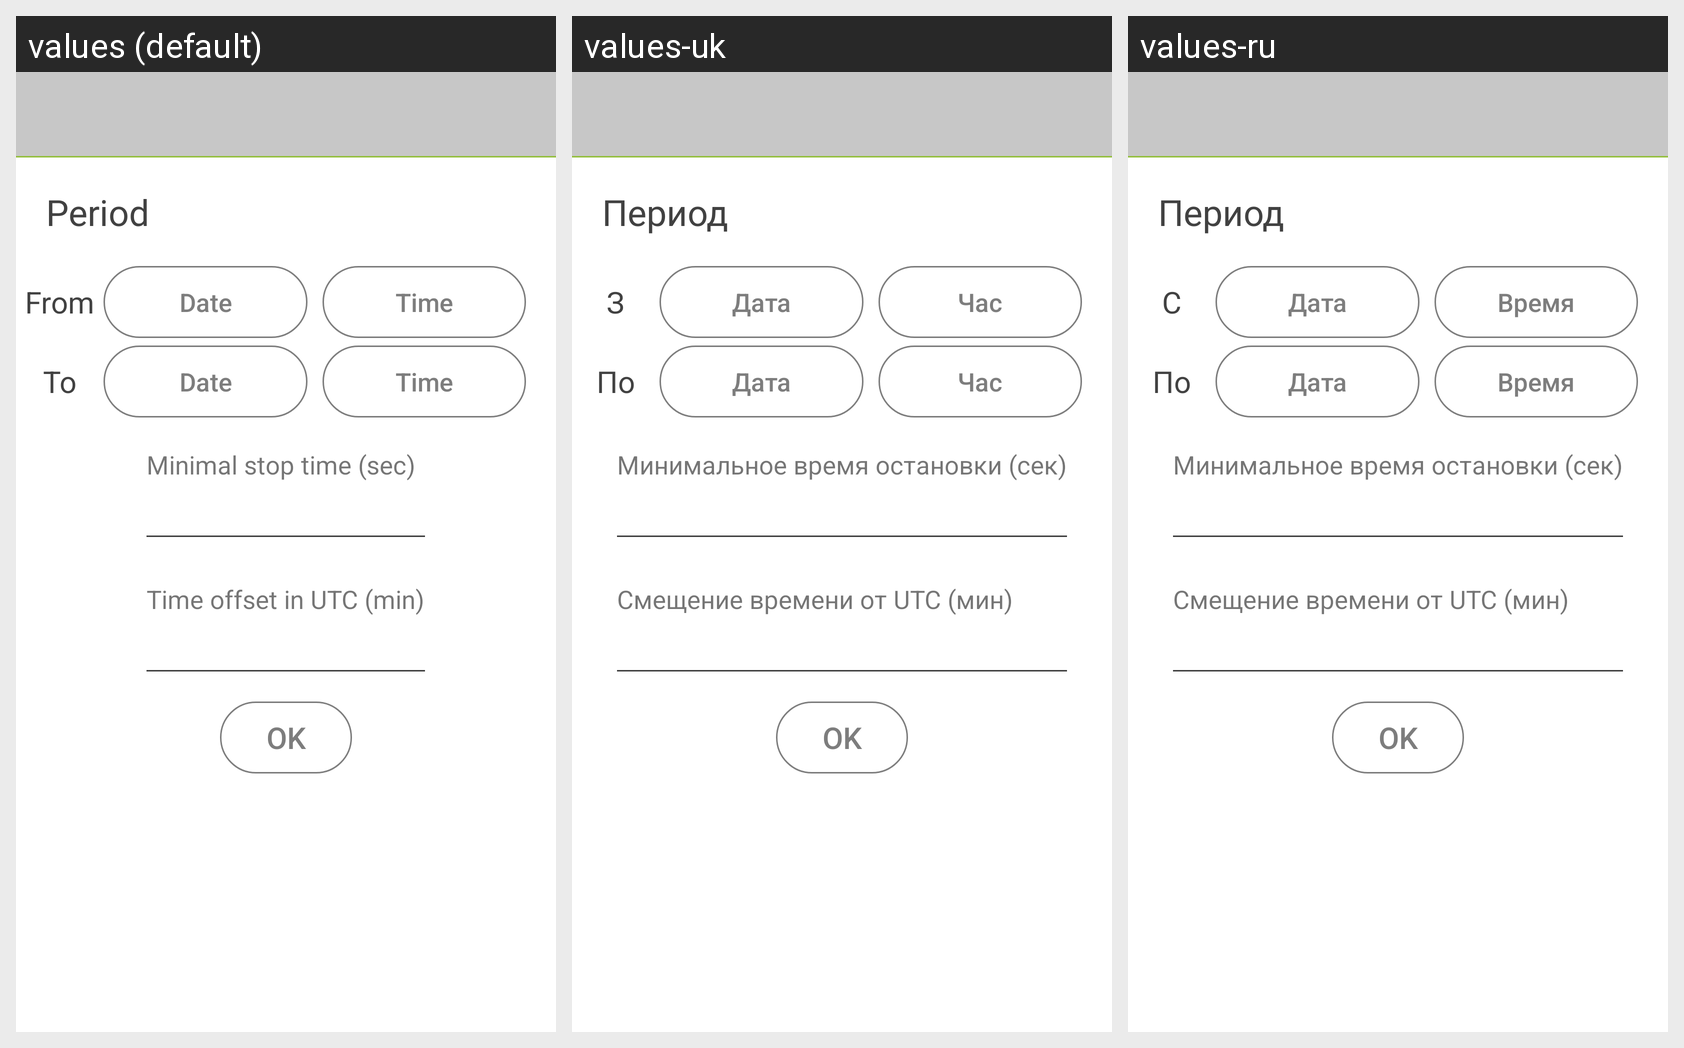

Locale-by-locale string values for the Android screen shown in this grid:
Android screen res/layout/activity_detail_report.xml rendered under 3 locales, left to right: values (default), values-uk, values-ru. Device: Nexus 5 (rendered at 1080×1920; each locale shown at half size, 540×960, under a caption strip naming it); theme AppTheme.
Strings drawn on this screen, with the default value and each locale's value (text and hints the layout hard-codes, and strings that could not be matched under every locale, appear in the picture but are not listed):

building_detail_report_label
  values: Period
  values-uk: Период
  values-ru: Период

from_label
  values: From
  values-uk: З
  values-ru: С

date_button_label
  values: Date
  values-uk: Дата
  values-ru: Дата

time_button_label
  values: Time
  values-uk: Час
  values-ru: Время

to_label
  values: To
  values-uk: По
  values-ru: По

delta_hint
  values: Minimal stop time (sec)
  values-uk: Минимальное время остановки (сек)
  values-ru: Минимальное время остановки (сек)

offset_hint
  values: Time offset in UTC (min)
  values-uk: Смещение времени от UTC (мин)
  values-ru: Смещение времени от UTC (мин)
